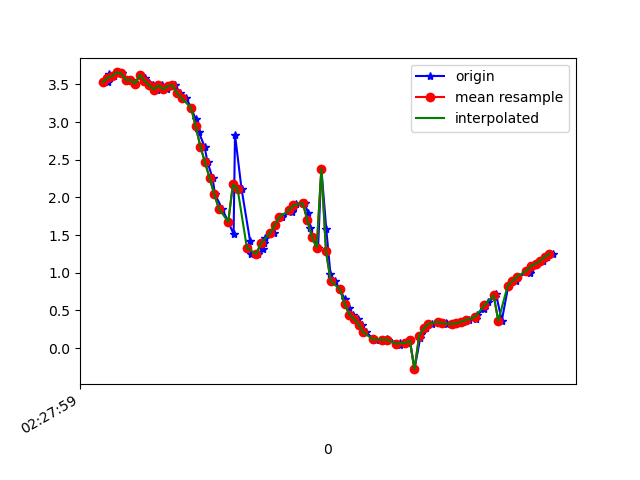

The file beside this chart, header and first rows:
1617762479205, 458115831922642, 3.52628, 0.6659775, 9.11931
1617762479225, 458115851153412, 3.529, 0.6067, 9.122
1617762479227, 458115870384182, 3.64, 0.5414, 9.083
1617762479251, 458115889614952, 3.608, 0.4723, 9.1
1617762479265, 458115908845722, 3.658, 0.3305, 9.086
1617762479283, 458115928076492, 3.645, 0.2721, 9.093
1617762479303, 458115947307262, 3.555, 0.1623, 9.131
1617762479323, 458115966538032, 3.56, 0.1274, 9.13
1617762479341, 458115985768802, 3.509, 0.05694, 9.15
1617762479360, 458116004999572, 3.625, -0.002116, 9.105
1617762479384, 458116024230342, 3.582, -0.1172, 9.121
1617762479398, 458116043461112, 3.515, -0.3776, 9.14
1617762479416, 458116062691882, 3.489, -0.7916, 9.124
1617762479436, 458116081922652, 3.431, -1.419, 9.069
1617762479457, 458116101153422, 3.486, -2.071, 8.922
1617762479476, 458116120384192, 3.434, -2.86, 8.722
1617762479494, 458116139614962, 3.475, -4.02, 8.234
1617762479513, 458116158845732, 3.487, -5.31, 7.462
1617762479532, 458116178076502, 3.385, -6.698, 6.302
1617762479559, 458116197307272, 3.318, -7.767, 4.971
1617762479581, 458116216538042, 3.187, -8.478, 3.742
1617762479600, 458116235768812, 3.035, -8.944, 2.614
1617762479614, 458116254999582, 2.863, -9.252, 1.499
1617762479638, 458116274230352, 2.674, -9.416, 0.4665
1617762479651, 458116293584706, 2.467, -9.476, -0.3876
1617762479673, 458116312815476, 2.253, -9.476, -1.081
1617762479683, 458116332046246, 2.039, -9.449, -1.614
1617762479714, 458116351277016, 1.848, -9.429, -1.93
1617762479740, 458116370507786, 1.674, -9.439, -2.037
1617762479763, 458116389738556, 1.513, -9.465, -2.04
1617762479769, 458116408969326, 2.832, -9.138, -2.127
1617762479797, 458116428200096, 2.114, -9.35, -2.035
1617762479834, 458116447430866, 1.416, -9.482, -2.032
1617762479837, 458116466661636, 1.246, -9.473, -2.178
1617762479866, 458116485892406, 1.248, -9.425, -2.379
1617762479889, 458116505123176, 1.31, -9.361, -2.586
1617762479895, 458116524353946, 1.399, -9.301, -2.751
1617762479899, 458116543584716, 1.464, -9.276, -2.802
1617762479937, 458116562815486, 1.528, -9.297, -2.696
1617762479941, 458116582046256, 1.632, -9.351, -2.436
1617762479971, 458116601277026, 1.741, -9.434, -2.003
1617762480013, 458116620507796, 1.808, -9.532, -1.381
1617762480016, 458116639738566, 1.844, -9.604, -0.6418
1617762480021, 458116658969336, 1.872, -9.619, 0.1237
1617762480029, 458116678200106, 1.917, -9.578, 0.7985
1617762480068, 458116697430876, 1.925, -9.478, 1.583
1617762480083, 458116716661646, 1.792, -9.277, 2.603
1617762480093, 458116735892416, 1.596, -8.962, 3.63
1617762480105, 458116755123186, 1.468, -8.568, 4.525
1617762480126, 458116774353956, 1.334, -8.131, 5.305
1617762480140, 458116793584726, 2.379, -6.981, 6.453
1617762480161, 458116812815496, 1.581, -7.102, 6.566
1617762480179, 458116832046266, 0.9829, -7.049, 6.737
1617762480197, 458116851277036, 0.8895, -6.714, 7.084
1617762480221, 458116870507806, 0.7785, -6.271, 7.49
1617762480240, 458116889738576, 0.6449, -5.753, 7.907
1617762480257, 458116908969346, 0.527, -5.236, 8.267
1617762480275, 458116928200116, 0.4438, -4.739, 8.567
1617762480297, 458116947430886, 0.3888, -4.174, 8.858
1617762480313, 458116966661656, 0.3121, -3.463, 9.162
1617762480331, 458116985892426, 0.212, -2.654, 9.431
... 40 more rows
